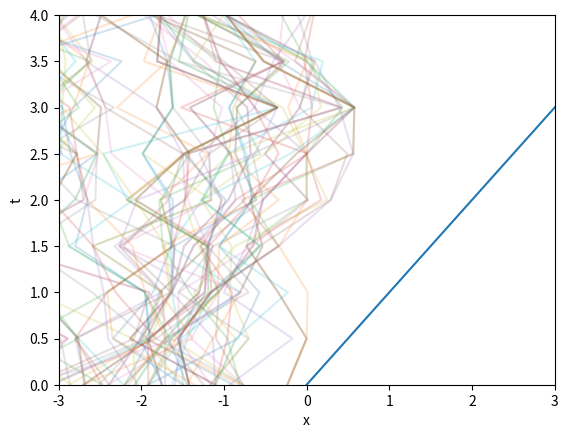

Source code (Python): (Note: this script raises an exception after producing the figure.)
"""operating at each point on path, keep each path iteration, start at the origin"""
import numpy as np
import random as rdm
import matplotlib.pyplot as plt
import os

'''values'''
mass = 1   # setting mass to be 1

ti = 0     # start time
tf = 4     # finish time
div_t = 2  # division of time points (i.e whole numbs, half, third etc))

epsilon = 1.3  # change in delta_xs size from spatial lattice spacing
N_cor = 25        # number of paths to be skipped path set (due to correlation)
N_CF = 10 ** 2    # number of updates

bins = 1000      # number of bins for histogram

'''determinants/shorthands'''
n_tp = div_t * (tf - ti) + 1          # number of temporal points
n_tl = div_t * (tf - ti)              # number of temporal links
a = (tf - ti) / n_tl                  # size of time step
t_points = np.linspace(ti, tf, n_tp)  # temporal lattice points

Therm = 5 * N_cor    # number of sweeps through path set
Update = N_cor        # not necessary right now

m = mass           # shorthand for mass
nt = n_tp          # shorthand for no.t points
t = t_points       # shorthand for temporal lattice points
e = epsilon        # shorthand for epsilon
T = int(Therm)     # shorthand for sweeps 1 (and integer data type)
U = int(Update)    # shorthand for sweeps 2 (and integer data type)

print('nt = ' + str(nt) + ', ' + 'a = ' + str(a) + ', ' + 't = ' + str(t) + ', ' + 'epsilon = ' + str(e) +
      ', ' 'N_cor/Update = ' + str(N_cor) + ', ' + 'Thermal sweep = ' + str(T) + ', ' + 'N_CF = ' + str(N_CF))

def pot(x):
    """simple harmonic oscillator potential"""
    V = 1/2 * x ** 2
    return V


def pot2(x):
    V = - 1/3 * x ** 2 + 1/200 * (x ** 5) + np.cos(x)
    return V

def pot3(x):
    """ a polynomial potential with a minimum and a stationary inflection point"""
    V = 1/2 * x ** 2 + 1/4 * x ** 4 - 1/20 * x ** 5
    return V
def pot4(x):
    V = - x ** 2
    return V

def pot5(x):
    if -5 < x < 5:
        V = x
    else:
        V = 100000
    return V

def pot6(x):
    """a potential with the same form as the higgs potential"""
    u = 2
    l = 1
    V = - 0.5 * u ** 2 * x ** 2 + 0.25 * l ** 2 * x ** 4
    return V

pot = pot5
xs = np.linspace(-5, 5, 100)
V = []
for x in xs:
    V.append(pot(x))

plt.plot(xs, V)
plt.xlim(-3, 3)
plt.ylim(0,4)
plt.show()

def actn(x, j, potential):
    """calculating energies"""
    # setting index so that it loops around
    N = len(x)
    jp = (j-1) % N
    jn = (j+1) % N

    # calculating energies ... strange???
    KE = m * x[j] * (x[j] - x[jp] - x[jn]) / (a ** 2)
    PE = potential(x[j])
    E_tot = KE + PE
    Action = a * E_tot

    return Action

def Metropolis(path, potential):
    """creating the metropolis algorithm"""
    # keeping count of number of changes
    count = 0

    for j, x in enumerate(path):
        # creating a perturbed path from initial path
        dx = rdm.uniform(-e, e)

        eval_p = path.copy()
        eval_p[j] = x + dx

        # calculating actions
        S1 = actn(path, j, potential)
        S2 = actn(eval_p, j, potential)
        dS = S2 - S1

        # applying metropolis logic
        r = rdm.random()
        W = np.exp(-dS)
        if dS < 0 or W > r:
            path = eval_p
            count += 1

    return path, count


p_1 = [0 for x in range(nt)]
p1, count = Metropolis(p_1, pot)
print(p1, count/nt)


init = p_1
for i in range(T):
    x, count = Metropolis(init, pot)
    init = x
    plt.plot(x, t, alpha = 0.2)
therm = init
plt.xlabel('x')
plt.ylabel('t')
dir, file = os.path.split(__file__)
plt.savefig(dir + '\\Images\\MA_paths.png')
plt.show()

"""generating applying metropolis to inital path"""

init = p_1
all_ps = []
t_counts = 0
# applying metropolis to path N_CF times
for j in range(N_CF):
    # initialising starting path
    start_p = init
    # applying metropolis to path N_cor times
    for i in range(U):
        new_p, counts = Metropolis(start_p, pot)
        start_p = new_p
        t_counts += counts

    # adding final path to all_ps
    all_ps.append(start_p)
    plt.plot(start_p, t, alpha = 0.1)
#plt.show()

'gg'

